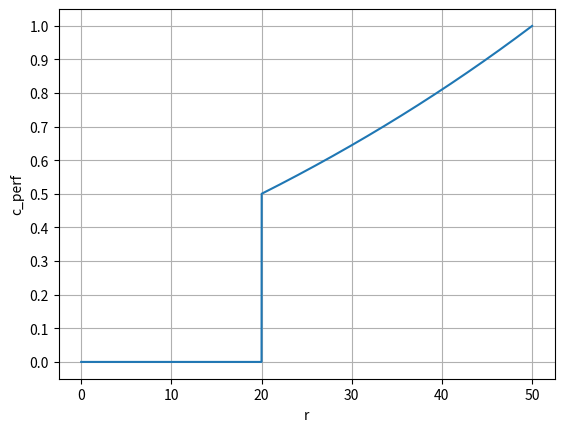

Write the Python code that produced this figure.
import numpy as np
import matplotlib.pyplot as plt
import math


# 𝛤 = 10
# 𝑇_𝑚𝑎𝑥 = 20
# 𝑟_𝑡 = np.linspace(0, 50, 10000)  # Generate 100 equally spaced points between 0 and 50
#
# 𝑦 = np.where(𝑟_𝑡 <= 𝑇_𝑚𝑎𝑥, np.exp(𝛤 * (𝑟_𝑡 - 𝑇_𝑚𝑎𝑥) / 𝑇_𝑚𝑎𝑥), 1)


# cost 2
# B = 10
# t_max = 20
# target = t_max + 2*math.log(0.9)
#
# r = np.linspace(0, 50, 10000)  # Generate 100 equally spaced points between 0 and 50
#
# y = np.where(r <= target, np.exp(B * (r - t_max) / t_max), 0.9 + ((r - target) / (50 - target)) * 0.1)


# cost 3
t_max = 20
B = 0.27
T_upper = 50

r = np.linspace(0, 50, 10000)  # create response time data , 10000 point in (50, 10000)
y = np.where(r <= t_max, 0, np.exp(B*(r - t_max) / t_max)-0.5)



plt.plot(r, y)
plt.xlabel('r')
plt.ylabel('c_perf')
plt.yticks(np.arange(0., 1.1, 0.1))
plt.title('')
plt.grid(True)
plt.savefig("cperf_function.png", dpi=300)
plt.show()


# r = 50
# y = np.where(r <= target, np.exp(B * (r - t_max) / t_max), 0.9 + ((r - target) / (50 - target)) * 0.1)
# print(r, y)

# B = np.log(1+0.5)/((T_upper-t_max)/t_max)
#
# print(B)